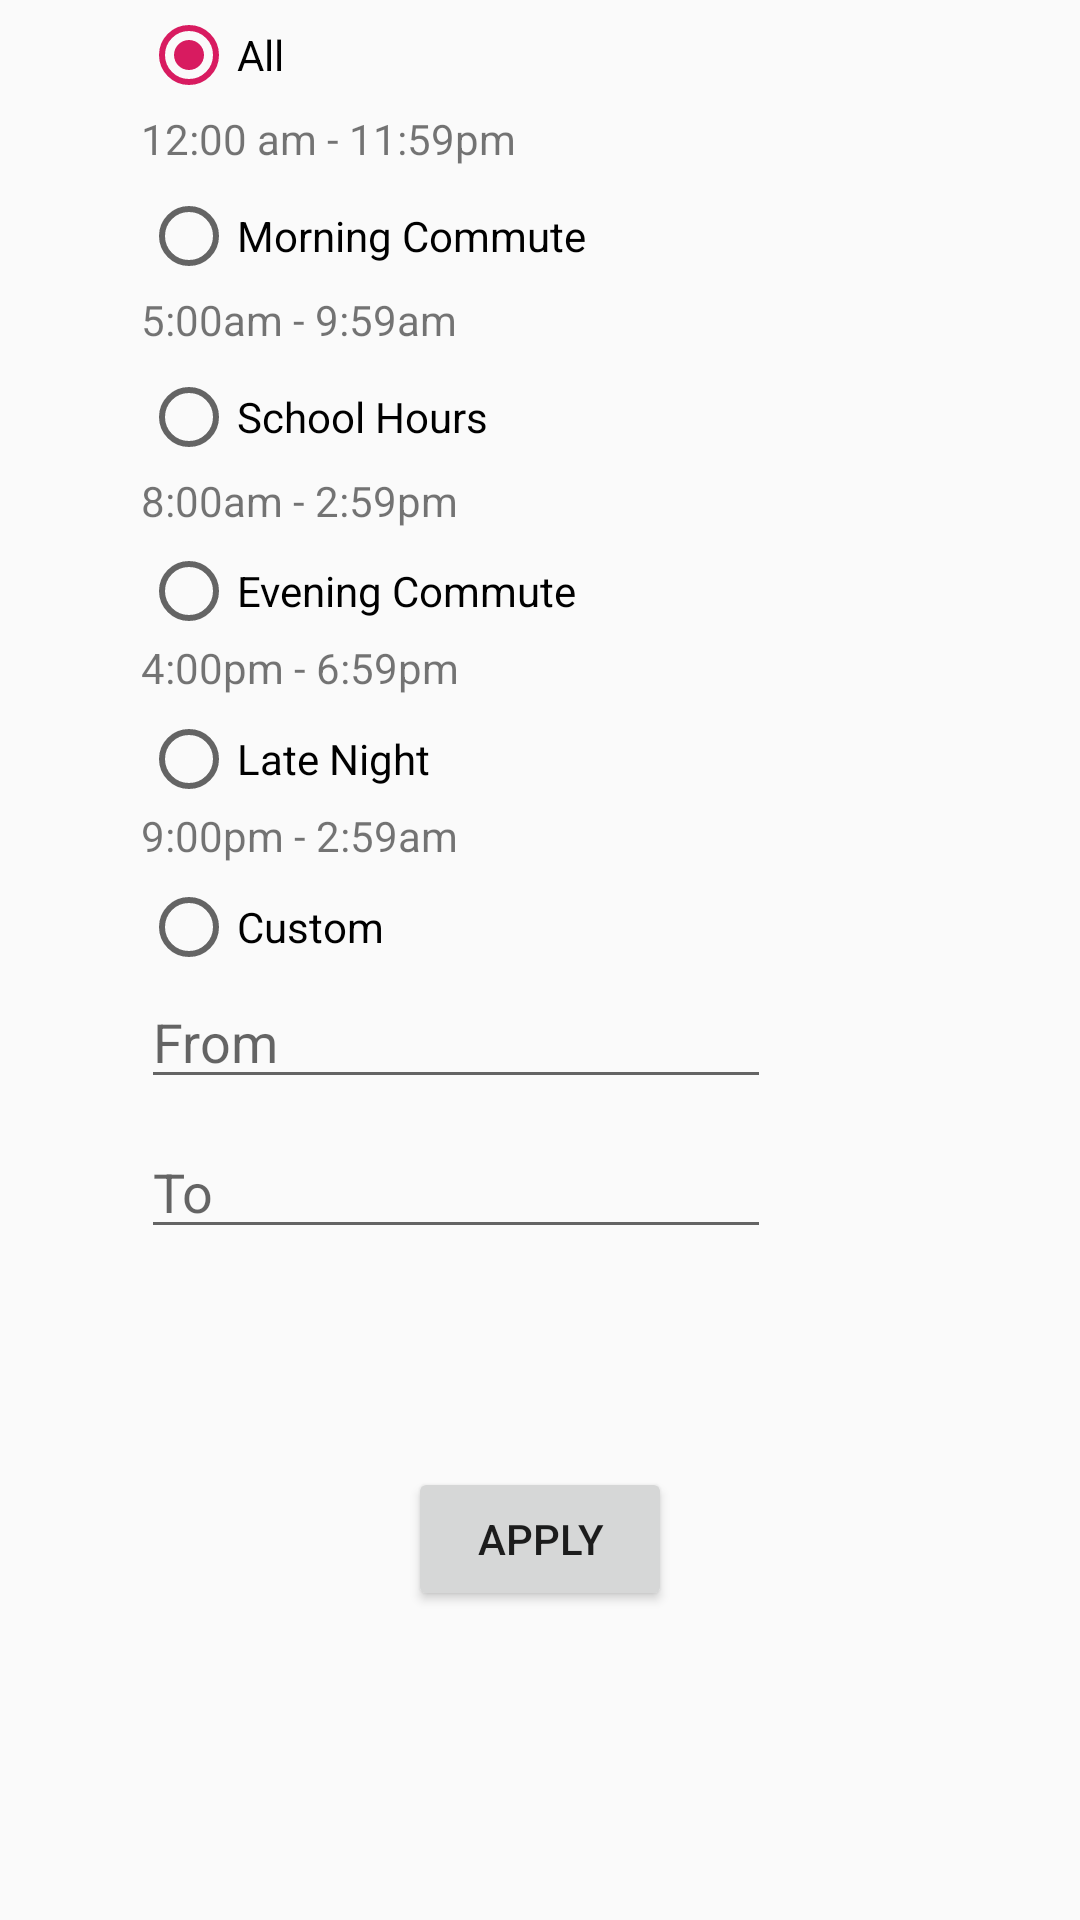

Layout XML and referenced resources for this Android screen:
<!-- AndroidManifest.xml: application theme AppTheme.NoActionBar -->
<!-- res/layout/fragment_time_filter.xml -->
<?xml version="1.0" encoding="utf-8"?>
<RelativeLayout xmlns:android="http://schemas.android.com/apk/res/android"
    xmlns:tools="http://schemas.android.com/tools"
    android:layout_width="match_parent"
    android:layout_height="match_parent"
    tools:context=".timeFilterFragment">

    
    <RadioGroup
        android:id="@+id/timeRadioGroup"
        android:layout_width="266dp"
        android:layout_height="325dp"
        android:layout_alignParentTop="true"
        android:layout_centerHorizontal="true"
        android:layout_marginTop="0dp"
        android:checkedButton="@+id/radio_all">

        <RadioButton
            android:id="@+id/radio_all"
            android:layout_width="wrap_content"
            android:layout_height="wrap_content"
            android:layout_weight="1"
            android:text="All" />

        <TextView
            android:id="@+id/textView"
            android:layout_width="wrap_content"
            android:layout_height="wrap_content"
            android:layout_weight="1"
            android:text="12:00 am - 11:59pm" />

        <RadioButton
            android:id="@+id/radio_morning"
            android:layout_width="wrap_content"
            android:layout_height="wrap_content"
            android:layout_weight="1"
            android:text="Morning Commute" />

        <TextView
            android:id="@+id/textView2"
            android:layout_width="wrap_content"
            android:layout_height="wrap_content"
            android:layout_weight="1"
            android:text="5:00am - 9:59am" />

        <RadioButton
            android:id="@+id/radio_school"
            android:layout_width="wrap_content"
            android:layout_height="wrap_content"
            android:layout_weight="1"
            android:text="School Hours" />

        <TextView
            android:id="@+id/textView3"
            android:layout_width="wrap_content"
            android:layout_height="wrap_content"
            android:layout_weight="1"
            android:text="8:00am - 2:59pm" />

        <RadioButton
            android:id="@+id/radio_evening"
            android:layout_width="wrap_content"
            android:layout_height="wrap_content"
            android:text="Evening Commute" />

        <TextView
            android:layout_width="wrap_content"
            android:layout_height="wrap_content"
            android:layout_weight="1"
            android:text="4:00pm - 6:59pm" />

        <RadioButton
            android:id="@+id/radio_late"
            android:layout_width="wrap_content"
            android:layout_height="wrap_content"
            android:text="Late Night" />

        <TextView
            android:id="@+id/textView4"
            android:layout_width="wrap_content"
            android:layout_height="wrap_content"
            android:layout_weight="1"
            android:text="9:00pm - 2:59am " />

        <RadioButton
            android:id="@+id/radio_custom"
            android:layout_width="wrap_content"
            android:layout_height="wrap_content"
            android:text="Custom" />


    </RadioGroup>


    <EditText
        android:id="@+id/time_from"
        android:layout_width="wrap_content"
        android:layout_height="wrap_content"

        android:layout_alignStart="@+id/timeRadioGroup"

        android:layout_alignParentTop="true"
        android:layout_marginTop="325dp"
        android:ems="10"
        android:hint="From"
        android:inputType="time" />

    <EditText
        android:id="@+id/time_to"
        android:layout_width="wrap_content"
        android:layout_height="wrap_content"
        android:layout_alignStart="@+id/time_from"
        android:layout_alignParentTop="true"
        android:layout_marginStart="0dp"
        android:layout_marginTop="375dp"
        android:ems="10"
        android:hint="To"
        android:inputType="time" />

    <Button
        android:id="@+id/applyTime"
        android:layout_width="wrap_content"
        android:layout_height="wrap_content"
        android:layout_alignParentTop="true"
        android:layout_centerHorizontal="true"
        android:layout_marginTop="489dp"
        android:text="Apply" />








</RelativeLayout>
<!-- resources referenced by this layout -->
<resources>
  <style name="AppTheme.NoActionBar">
          <item name="windowActionBar">false</item>
  
          <item name="windowNoTitle">true </item>
          <item name="android:statusBarColor">@android:color/transparent</item>
  
      </style>
</resources>
